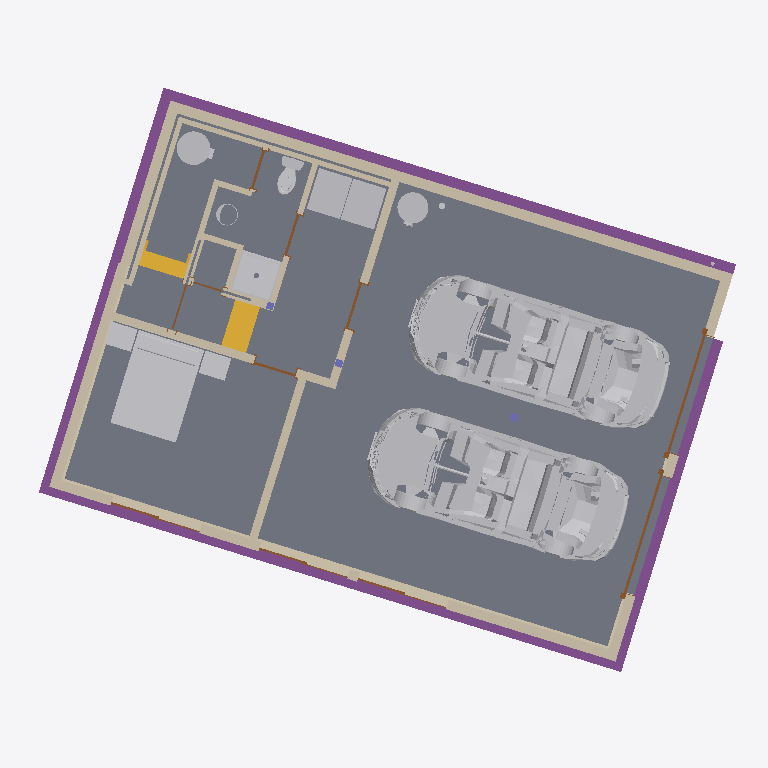
Plan cut of the same IFC building model at storey 'FP0.FOOTING' (level 558.75 m, cut at 560.15 m), seen from above with north up, elements coloured by IFC class (only those large enough to see are counted): 23 walls (beige), 13 other elements (light grey), 11 doors (brown), 5 footings (purple), 3 slabs (grey), 3 columns (violet), 2 stairs (yellow). Cut surfaces are drawn darker.
Extent 14.0 m × 13.2 m × 8.5 m (x, y, z). Storeys (5): FP0.FOOTING at 558.75 m; FP1.GARAGE at 559.41 m; FP1M.ENTRY at 561.48 m; FP2.ADU at 562.62 m; FP3.ROOF at 565.37 m. Elements (153): 43 IfcWall, 21 IfcWindow, 19 IfcFurniture, 18 IfcDoor, 11 IfcBuildingElementProxy, 11 IfcSlab, 8 IfcFlowTerminal, 5 IfcFooting, 4 IfcBeam, 4 IfcColumn, 3 IfcStair, 2 IfcRoof.

HEADER;
FILE_DESCRIPTION(('ViewDefinition [ReferenceView_V1.2]','RevitIdentifiers [ContentGUID: ef824aaa-6d78-4100-9fe5-f9d71ae22954, VersionGUID: 75e7d28d-85b8-42db-b3ac-8822402a36e5, NumberOfSaves: 2487]','CoordinateReference [CoordinateBase: Shared Coordinates]','ExchangeRequirement [Architecture]'),'2;1');
FILE_NAME('463-ADU_V9_4arch.ifc','2026-10-14T10:12:03-08:00',(''),(''),'ODA SDAI 25.12','Autodesk - Revit 27.0.10.13 (ENU) - 27.0.10.13','');
FILE_SCHEMA(('IFC4'));
ENDSEC;
DATA;
#27=IFCPROJECT('3lWaggRNX109$b_TVb7TQa',#6,'',$,$,'463 MANSON - ADU','APRIL 17, 2024',(#22),#67819);
#57=IFCSITE('3lWaggRNX109$b_TVb7TQc',#6,'Default',$,$,#56,$,$,.ELEMENT.,(47,55,23,281860),(-120,-9,-31,-783447),0.0,$,$);
#31=IFCBUILDING('3lWaggRNX109$b_TVb7TQb',#6,'',$,$,#30,$,'',.ELEMENT.,$,$,#28);
#35=IFCBUILDINGSTOREY('2KRkVMD0T6rAFHVxjB6uVU',#6,'FP0.FOOTING',$,$,#34,$,'FP0.FOOTING',.ELEMENT.,-57.333333333337876);
#39=IFCBUILDINGSTOREY('0Gb7Tntbn6aeAj360pwiP2',#6,'FP1.GARAGE',$,$,#38,$,'FP1.GARAGE',.ELEMENT.,-55.16666666667121);
#43=IFCBUILDINGSTOREY('2ZO8wkreDCH9y4Qdzzb2Vu',#6,'FP1M.ENTRY',$,$,#42,$,'FP1M.ENTRY',.ELEMENT.,-48.37500000000454);
#47=IFCBUILDINGSTOREY('2VQS5SlyLBPAf2i5DjQtYo',#6,'FP2.ADU',$,$,#46,$,'FP2.ADU',.ELEMENT.,-44.62500000000454);
#51=IFCBUILDINGSTOREY('2N9VVBwj5ChvgY$ad3xwmu',#6,'FP3.ROOF',$,$,#50,$,'FP3.ROOF',.ELEMENT.,-35.62500000000454);
#66040=IFCSLAB('3QTsorUYD8IhYe0ZdS6k8Z',#6,'Floor:Concrete - 4":2016051',$,$,#66027,#66039,'2016051',.FLOOR.);
#10417=IFCSLAB('03dq2KtS51MuqXct4keKAk',#6,'Floor:Concrete - 4":1769204',$,$,#10404,#10416,'1769204',.FLOOR.);
#29021=IFCBUILDINGELEMENTPROXY('3$VTLEy3TD$B1zRsQy63Tw',#6,'LR_Mazda_6_9417:LR_Mazda_6_9417:1784827',$,$,#29020,#29017,'1784827',.NOTDEFINED.);
#64848=IFCBUILDINGELEMENTPROXY('2W$1h9e89AXRPmAUNDfqAf',#6,'LR_Mazda_6_9417:LR_Mazda_6_9417:1947170',$,$,#64847,#64844,'1947170',.NOTDEFINED.);
#30346=IFCSLAB('2ZO8wkreDCH9y4QdzzazPP',#6,'Floor:NR TJI12 R-0:1835178',$,$,#30335,#30345,'1835178',.FLOOR.);
#65596=IFCFURNITURE('2pzayT4q130wSpC_F$RqfP',#6,'12_Bed-Standard:FULL 53X75:1989570',$,$,#65595,#65592,'1989570',.NOTDEFINED.);
#42944=IFCFOOTING('3oHY9TCJb7ZvXb_ae2yC3W',#6,'Wall Foundation:24" x 10":1893582',$,$,#42934,#42943,'1893582',.STRIP_FOOTING.);
#601=IFCWALL('3$WTgiHdPF4Rsw6m9zpHFS',#6,'Basic Wall:EXT - 8" Concrete:1726369',$,$,#586,#590,'1726369',.NOTDEFINED.);
#32281=IFCFOOTING('3w3KfNtq19PeLgbQ78Gt9$',#6,'Wall Foundation:24" x 10":1881398',$,$,#32271,#32280,'1881398',.STRIP_FOOTING.);
#10635=IFCWALL('03dq2KtS51MuqXct4keBtE',#6,'Basic Wall:EXT - 8" Concrete:1769876',$,$,#10612,#10616,'1769876',.NOTDEFINED.);
#42912=IFCFOOTING('3oHY9TCJb7ZvXb_ae2yC2H',#6,'Wall Foundation:24" x 10":1893567',$,$,#42902,#42911,'1893567',.STRIP_FOOTING.);
#191=IFCWALL('2KRkVMD0T6rAFHVxjB6uaH',#6,'Basic Wall:EXT W2X6 METAL:1721121',$,$,#131,#135,'1721121',.NOTDEFINED.);
#29512=IFCWALL('1il89Kg$P6zQ1N2KNmTa0w',#6,'Basic Wall:EXT W2X6 METAL:1812972',$,$,#29448,#29452,'1812972',.NOTDEFINED.);
#32246=IFCFOOTING('3w3KfNtq19PeLgbQ78Gt9Z',#6,'Wall Foundation:24" x 10":1881386',$,$,#32236,#32245,'1881386',.STRIP_FOOTING.);
#32382=IFCFLOWTERMINAL('1moTs2a2f6QRReZ0CvHOv7',#6,'22__WA_Shower1:32W 32D:1881800',$,$,#32381,#32378,'1881800');
#1108=IFCWALL('2N9VVBwj5ChvgY$ad3xwGp',#6,'Basic Wall:EXT - 8" Concrete:1734863',$,$,#1096,#1100,'1734863',.NOTDEFINED.);
#42976=IFCFOOTING('3oHY9TCJb7ZvXb_ae2yC3q',#6,'Wall Foundation:24" x 10":1893594',$,$,#42966,#42975,'1893594',.STRIP_FOOTING.);
#65375=IFCBUILDINGELEMENTPROXY('1o1w8pYRX4denvvG79rsR1',#6,'11__WA_Basic Appliances:W/D:1978972',$,$,#65374,#65371,'1978972',.NOTDEFINED.);
#31856=IFCBUILDINGELEMENTPROXY('3zw$BJuL98AgMq37d8CmJy',#6,'11__WA_Basic Appliances:W/D:1864530',$,$,#31855,#31852,'1864530',.NOTDEFINED.);
#64943=IFCWALL('15x8h7Uhn57has6EmDTq_d',#6,'Basic Wall:Int - NR 2x6 R-0:1952240',$,$,#64910,#64914,'1952240',.NOTDEFINED.);
#31825=IFCWALL('3zw$BJuL98AgMq37d8CncD',#6,'Basic Wall:Int - NR 2x6 R-0:1863203',$,$,#31792,#31796,'1863203',.NOTDEFINED.);
#30576=IFCWALL('2ZO8wkreDCH9y4Qdzzazvd',#6,'Basic Wall:Int - NR 2x6 R-0:1837204',$,$,#30513,#30517,'1837204',.NOTDEFINED.);
#30392=IFCSTAIR('2ZO8wkreDCH9y4Qdzzaz1j',#6,'Assembled Stair:Stair:1836702',$,$,#30391,$,'1836702',.STRAIGHT_RUN_STAIR.);
#30061=IFCWALL('1V85f6wPD1jgACjQj0dr1O',#6,'Basic Wall:INT NR W2x4 R0 FURR:1827840',$,$,#30023,#30027,'1827840',.NOTDEFINED.);
#65460=IFCBUILDINGELEMENTPROXY('2a6wKUuIz9weTIqVhZQAGj',#6,'22_Water Pressure Tank:119 Gallon:1986541',$,$,#65459,#65456,'1986541',.NOTDEFINED.);
#29955=IFCWALL('1V85f6wPD1jgACjQj0drTf',#6,'Basic Wall:INT NR W2x4 R0 FURR:1827633',$,$,#29931,#29935,'1827633',.NOTDEFINED.);
#308=IFCWALL('2KRkVMD0T6rAFHVxjB6uOc',#6,'Basic Wall:EXT W2X6 METAL:1723414',$,$,#265,#269,'1723414',.NOTDEFINED.);
#30594=IFCSTAIR('2ZO8wkreDCH9y4Qdzzazb8',#6,'Assembled Stair:Stair:1839035',$,$,#30593,$,'1839035',.STRAIGHT_RUN_STAIR.);
#41854=IFCBUILDINGELEMENTPROXY('1DZkeFIrH3MRs2ig0AaQGS',#6,'22_Water Heater:60GAL:1888659',$,$,#41853,#41850,'1888659',.NOTDEFINED.);
#65621=IFCSYSTEMFURNITUREELEMENT('2pzayT4q130wSpC_F$Rqqs',#6,'Nightstand1:Nightstand:1989805',$,$,#65620,#65617,'1989805',.NOTDEFINED.);
#65641=IFCSYSTEMFURNITUREELEMENT('2pzayT4q130wSpC_F$Rqrk',#6,'Nightstand2:Nightstand:1989877',$,$,#65640,#65637,'1989877',.NOTDEFINED.);
#41252=IFCFLOWTERMINAL('1moTs2a2f6QRReZ0CvHO3r',#6,'22__KOHLER_Water Closet K-3889-3519.0001:Vitreous_china-0-White:1882234',$,$,#41251,#41248,'1882234');
#65260=IFCWALL('1o1w8pYRX4denvvG79rtig',#6,'Basic Wall:INT NR W2x4 R0:1978295',$,$,#65227,#65231,'1978295',.NOTDEFINED.);
#46767=IFCWALL('3nvpP3Y5jEvOqpE5vnInS$',#6,'Basic Wall:EXT - 8" Concrete:1937557',$,$,#46742,#46746,'1937557',.NOTDEFINED.);
#30975=IFCWALL('1jKU4bzzX8Hvs7$45n3Wwx',#6,'Basic Wall:EXT - 8" Concrete:1844571',$,$,#30963,#30967,'1844571',.NOTDEFINED.);
#31578=IFCDOOR('0jFlP4jM978Q6pHU8qX_Uu',#6,'08__DX_Garage-Flush-Plain:96W 96H:1855109',$,$,#66964,#31574,'1855109',8.0,8.0,.DOOR.,$,$);
#48135=IFCDOOR('2N0D287xD3sA5_o5RAOjsC',#6,'08__DX_Garage-Flush-Plain:96W 96H:1946799',$,$,#66987,#48131,'1946799',8.0,8.0,.DOOR.,$,$);
#10529=IFCWALL('03dq2KtS51MuqXct4keBnY',#6,'Basic Wall:Int - NR 2x6 R-0:1769528',$,$,#10440,#10444,'1769528',.NOTDEFINED.);
#32021=IFCWALL('3RzoTPuW1ABfU55$c7Zq8x',#6,'Basic Wall:INT NR W2x4 R0:1876201',$,$,#31981,#31985,'1876201',.NOTDEFINED.);
#64892=IFCWALL('2W$1h9e89AXRPmAUNDfq9S',#6,'Basic Wall:Int - NR 2x6 R-0:1947351',$,$,#64859,#64863,'1947351',.NOTDEFINED.);
#65955=IFCWALL('3V5B3C6ML9chdIAKzqMCIr',#6,'Basic Wall:Int - NR 2x6 R-0:2014926',$,$,#65906,#65910,'2014926',.NOTDEFINED.);
#65505=IFCWALL('2pzayT4q130wSpC_F$RqXh',#6,'Basic Wall:INT NR W2x4 R0:1989104',$,$,#65472,#65476,'1989104',.NOTDEFINED.);
#65834=IFCWALL('3V5B3C6ML9chdIAKzqMCFk',#6,'Basic Wall:INT NR W2x4 R0:2013589',$,$,#65801,#65805,'2013589',.NOTDEFINED.);
#41295=IFCWALL('1moTs2a2f6QRReZ0CvHVYi',#6,'Basic Wall:INT NR W2x4 R0:1884195',$,$,#41262,#41266,'1884195',.NOTDEFINED.);
#10592=IFCWALL('03dq2KtS51MuqXct4keBq_',#6,'Basic Wall:EXT - 8" Concrete:1769828',$,$,#10580,#10584,'1769828',.NOTDEFINED.);
#65358=IFCDOOR('1o1w8pYRX4denvvG79rsKh',#6,'08_WA Single-Flush:36W 80H:1978806',$,$,#67726,#65354,'1978806',6.666666666666671,3.0,.DOOR.,$,$);
#31682=IFCDOOR('3Qjs0Bwwr3gupVWOHuBDGV',#6,'08__DX-Sliding-2 panel1:72W 80H:1857459',$,$,#66919,#31678,'1857459',6.666666666666664,6.000000000000007,.DOOR.,$,$);
#31702=IFCDOOR('3Qjs0Bwwr3gupVWOHuBDhX',#6,'08__DX-Sliding-2 panel1:72W 80H:1857869',$,$,#66941,#31698,'1857869',6.666666666666664,6.0,.DOOR.,$,$);
#29082=IFCDOOR('3$VTLEy3TD$B1zRsQy68UZ',#6,'08__DX-Sliding-2 panel1:72W 80H:1805090',$,$,#66897,#29078,'1805090',6.666666666666664,6.0,.DOOR.,$,$);
#31908=IFCDOOR('2uCgHhP5nFLgsVl8Ok4WFb',#6,'08_WA Single-Flush:32W 80H:1867511',$,$,#67682,#31904,'1867511',6.666666666666671,2.6666666666666714,.DOOR.,$,$);
#65428=IFCDOOR('034dWB54r1U8UuVhN4oTBo',#6,'08_WA Single-Flush:32W 80H:1981960',$,$,#67748,#65424,'1981960',6.666666666666671,2.6666666666667425,.DOOR.,$,$);
#65716=IFCDOOR('1ScBcFgwf68hJunpIHhYbO',#6,'08_WA Single-Flush:30W 72H:2002039',$,$,#67770,#65712,'2002039',6.0,2.5,.DOOR.,$,$);
#65890=IFCDOOR('3V5B3C6ML9chdIAKzqMCSJ',#6,'08__DX-Pocket:36" x 84":2014568',$,$,#67797,#65886,'2014568',7.333333333333336,6.333333333333336,.DOOR.,$,$);
#47823=IFCFLOWTERMINAL('2t0S5YBLTBN9PjxZsgmOjh',#6,'22_Sink Vanity-Round:19" x 19":1943064',$,$,#47822,#47819,'1943064');
#66011=IFCDOOR('3V5B3C6ML9chdIAKzqMBhi',#6,'08__DX-Pocket:24W 80H:2015383',$,$,#67525,#66007,'2015383',7.000000000000001,4.208333333333334,.DOOR.,$,$);
#46836=IFCWALL('3nvpP3Y5jEvOqpE5vnInIK',#6,'Basic Wall:INT NR W2x4 R0 FURR:1938238',$,$,#46812,#46816,'1938238',.NOTDEFINED.);
#31611=IFCCOLUMN('0jFlP4jM978Q6pHU8qX$aq',#6,'Timber-Column:6x6:1855497',$,$,#31610,#31607,'1855497',.COLUMN.);
#31936=IFCCOLUMN('29h3I9nAD3WuwBfzM7FVEA',#6,'Timber-Column:6x6:1869992',$,$,#31935,#31932,'1869992',.COLUMN.);
#65039=IFCCOLUMN('32_7udM5z63fjiPB3t2siq',#6,'Timber-Column:6x6:1955964',$,$,#65038,#65035,'1955964',.COLUMN.);
#48045=IFCFLOWTERMINAL('2lghbLUob3CxJC2FvSZ9HD',#6,'22_Floor Drain - Round:5" Strainer - 2" Drain:1943585',$,$,#48044,#48041,'1943585');
ENDSEC;
